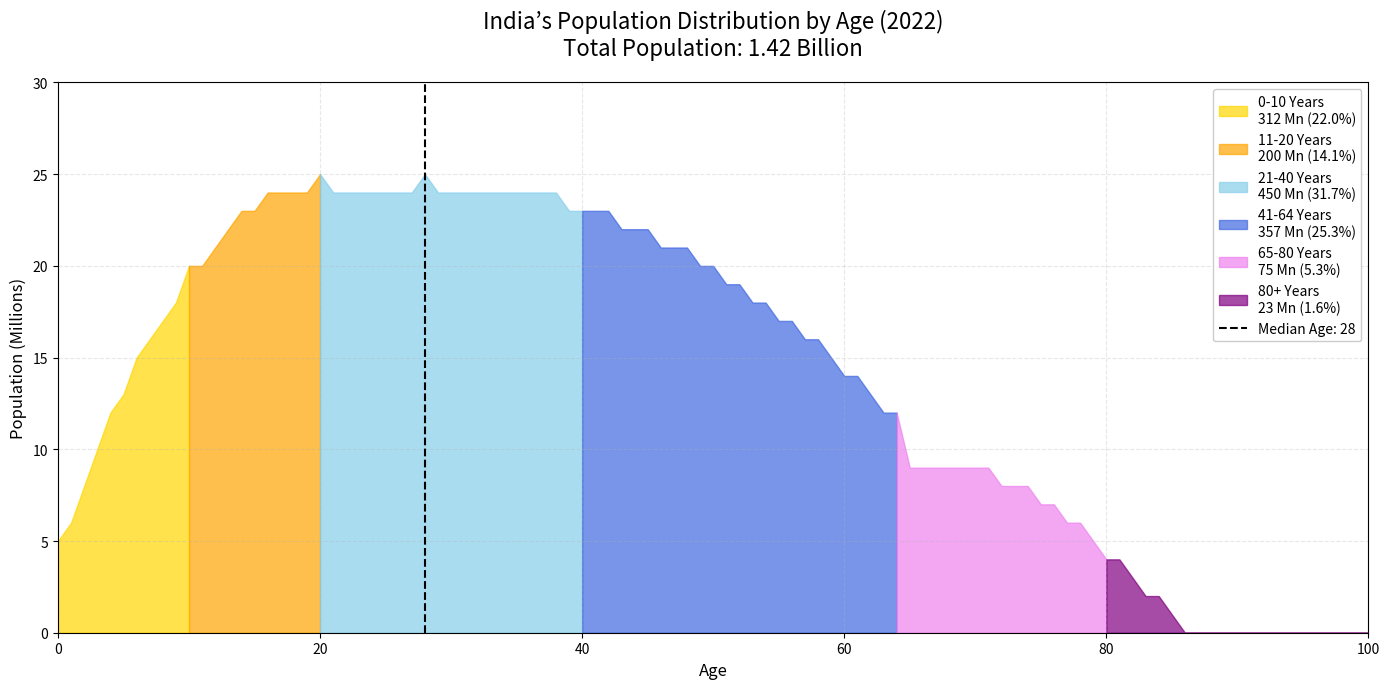

This figure's Python source:
import matplotlib.pyplot as plt
import numpy as np

# Simulated age vs population data (more granular)
ages = np.arange(0, 101, 1)  # Age from 0 to 100
population = np.piecewise(
    ages,
    [ages <= 20, (ages > 20) & (ages <= 64), ages > 64],
    [lambda x: -0.05 * (x - 20)**2 + 25,  # Peak at 20
     lambda x: -0.01 * (x - 28)**2 + 25,  # Plateau
     lambda x: -0.02 * (x - 64)**2 + 10]  # Decline after 64
)
population = np.maximum(population, 0)  # No negative values

# Define age bands (more detailed)
age_bands = [
    (0, 10, 'gold', '0-10 Years\n312 Mn (22.0%)'),
    (10, 20, 'orange', '11-20 Years\n200 Mn (14.1%)'),
    (20, 40, 'skyblue', '21-40 Years\n450 Mn (31.7%)'),
    (40, 64, 'royalblue', '41-64 Years\n357 Mn (25.3%)'),
    (64, 80, 'violet', '65-80 Years\n75 Mn (5.3%)'),
    (80, 100, 'purple', '80+ Years\n23 Mn (1.6%)')
]

# Plot
fig, ax = plt.subplots(figsize=(14, 7))
y_base = np.zeros_like(ages)

for (start, end, color, label) in age_bands:
    mask = (ages >= start) & (ages <= end)
    ax.fill_between(ages, y_base, population, 
                    where=mask, 
                    color=color, 
                    alpha=0.7, 
                    label=label)

# Add median line and annotations
ax.axvline(28, color='black', linestyle='--', linewidth=1.5, label='Median Age: 28')
ax.set_title("India’s Population Distribution by Age (2022)\nTotal Population: 1.42 Billion", fontsize=16, pad=20)
ax.set_xlabel("Age", fontsize=12)
ax.set_ylabel("Population (Millions)", fontsize=12)
ax.set_xlim(0, 100)
ax.set_ylim(0, 30)
ax.grid(True, linestyle='--', alpha=0.3)

# Custom legend
ax.legend(loc='upper right', fontsize=10, framealpha=1)

plt.tight_layout()
plt.show()